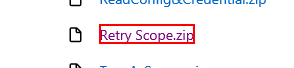
Workflow: Main_10

Step 1: click on the link 'Retry Scope.zip'

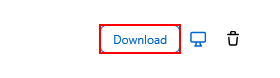
Step 2: click on the link

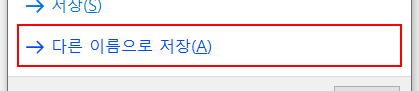
Step 3: click on the button '다른 이름으로 저장(A)' in window 'Internet Explorer' (iexplore.exe)

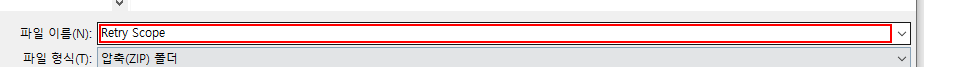
Step 4: type "C:\Users\[user]\Documents" in window '다른 이름으로 저장' (iexplore.exe)

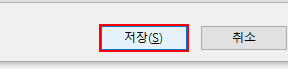
Step 5: click in window '다른 이름으로 저장' (iexplore.exe)

Step 6: find the button in window 'ACME System 1 - Log In' (no picture)

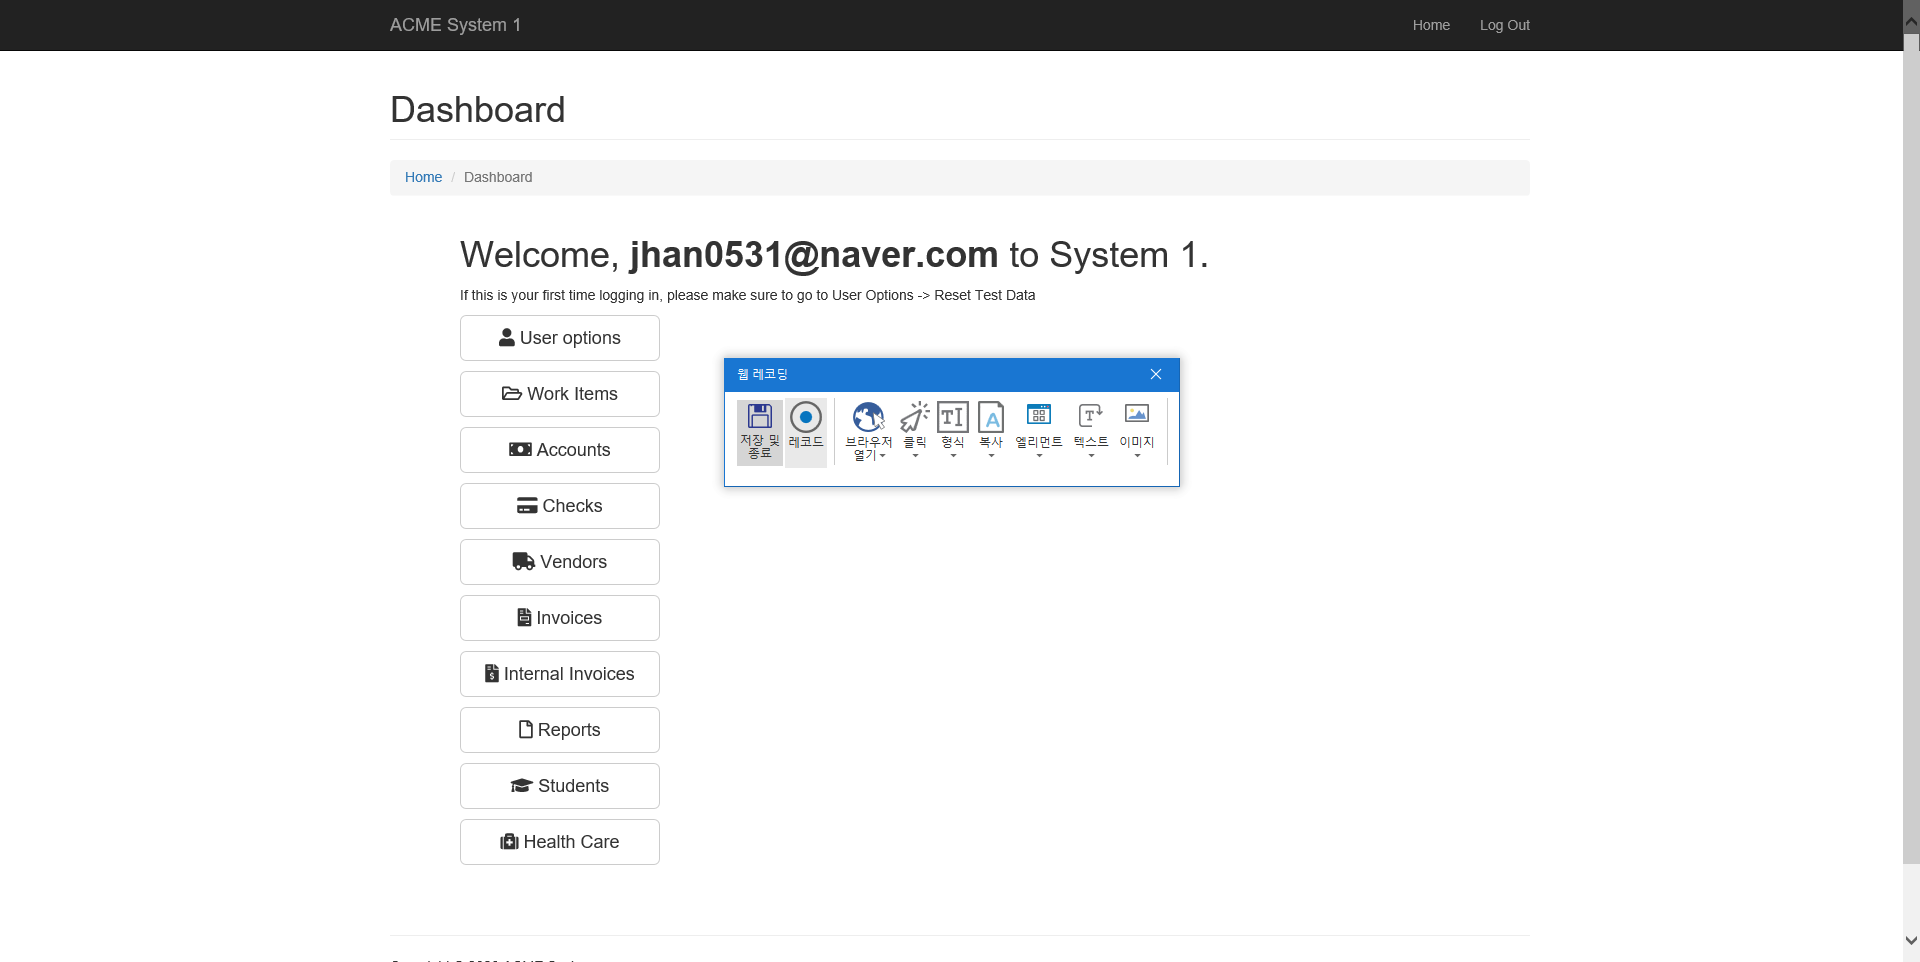
Step 7 [try]: Attach Browser 'ACMESyste Page' in window 'ACME System 1 - Log In'

Step 8 [try]: type [Password] into the text box (no picture)

Step 9 [try]: click on the button (no picture)

Step 10: Find Element 'BUTTON' on the button 'Work Items' (no picture)

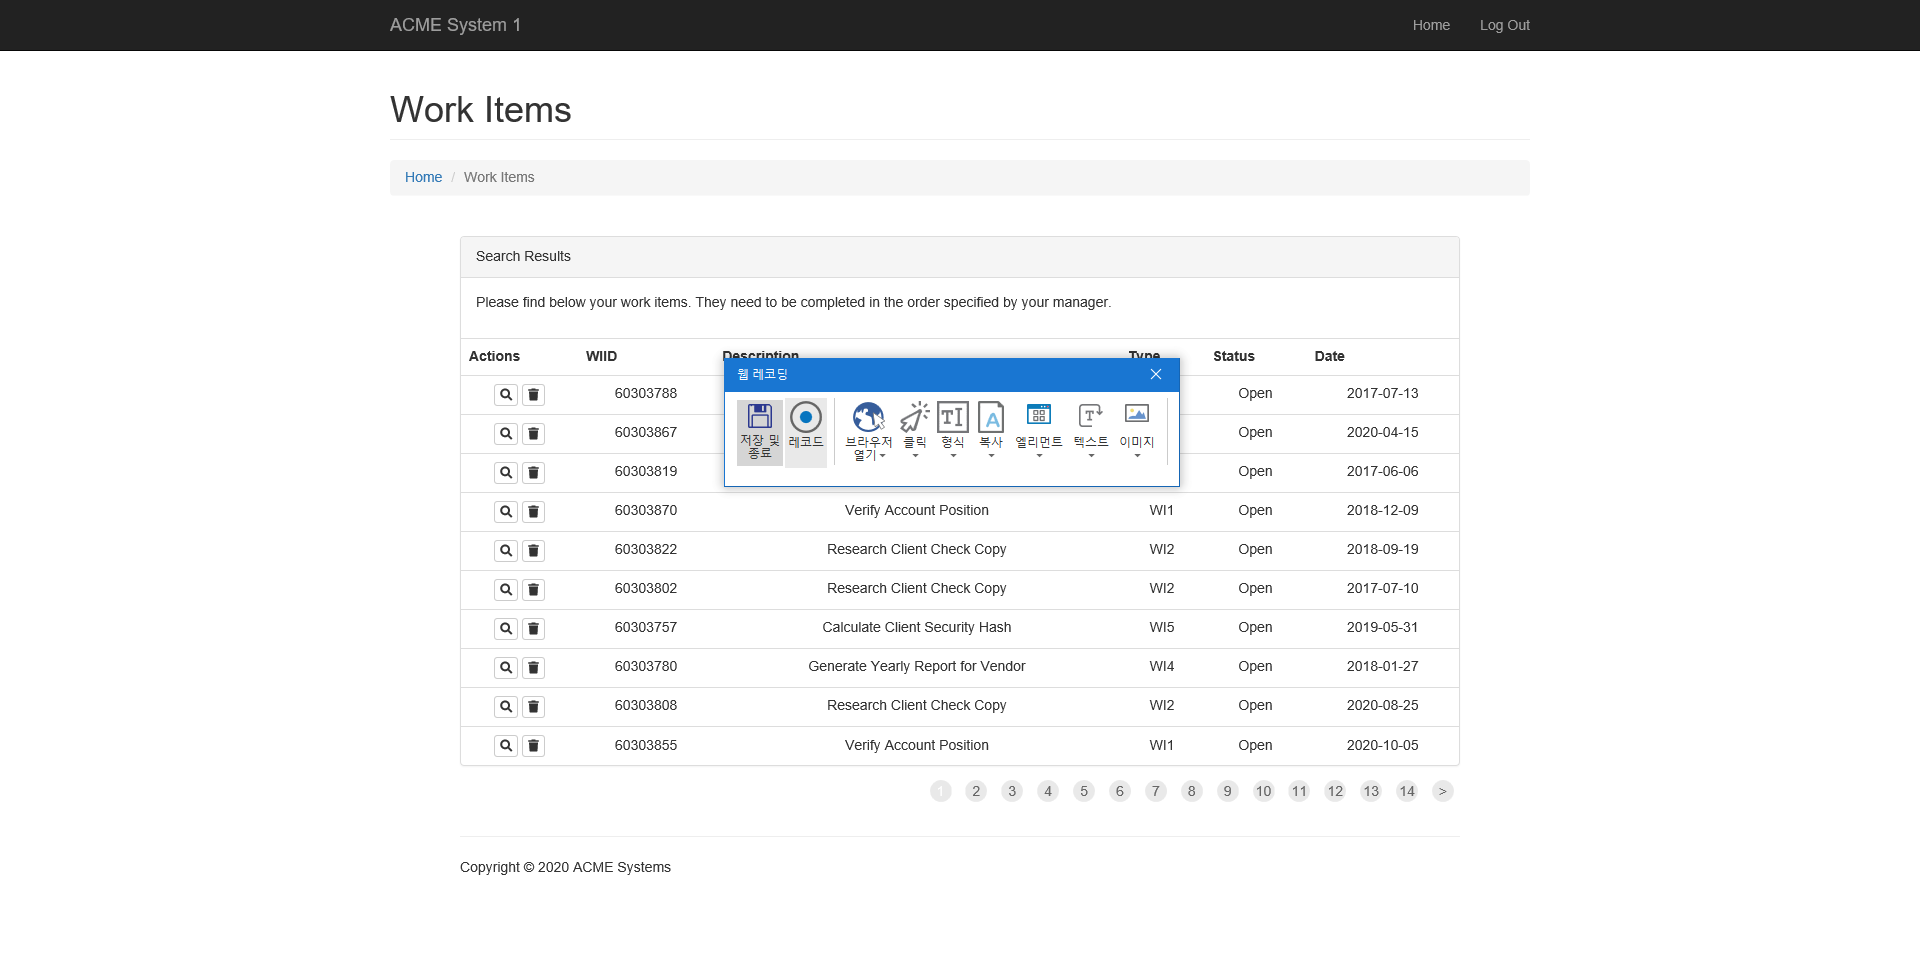
Step 11 [finally]: Attach Browser 'ACMESyste Page' in window 'ACME System 1 - Dashboard'